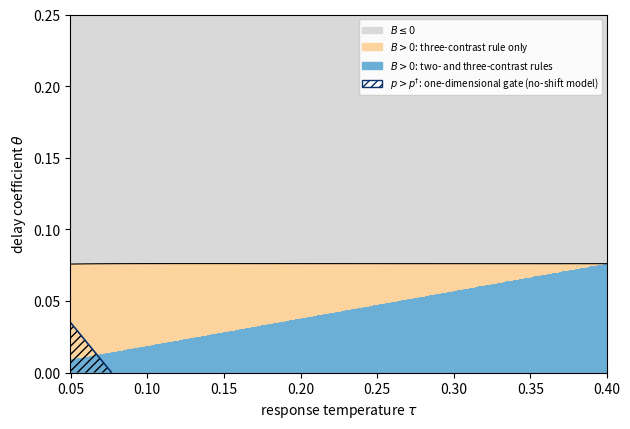

Here is the Python script that generated this plot: (Note: this script raises an exception after producing the figure.)
"""Asymptotic (infinite-data) certifiability map for the one-port model.

Regions over the declared domain theta in [0, 1/4], tau in [1/20, 2/5], with
true common shift c = 0 (correct nominal specification):
  * B <= 0                           : no rule should certify;
  * B > 0                            : certifiable by the three-contrast rule in the limit;
  * sharp two-contrast lower bound>0 : certifiable by the two-contrast rule in the limit;
  * p > p_dagger                     : certified almost surely by the one-dimensional gate.
Area fractions use the uniform measure on the rectangle and are descriptive only.
Run from the folder that contains figures/.
"""
from math import log

import matplotlib
import numpy as np

matplotlib.use("Agg")
import matplotlib.pyplot as plt
from matplotlib.colors import ListedColormap

sig = lambda x: 1.0 / (1.0 + np.exp(-x))
P_DAGGER = log((1 / 3) / 0.12) / (log(0.88 / (2 / 3)) + log((1 / 3) / 0.12))

theta = np.linspace(0.0, 0.25, 1001)
tau = np.linspace(0.05, 0.40, 1401)
T, U = np.meshgrid(theta, tau, indexing="ij")
p = sig((0.1 - T) / U)
r = sig((0.1 - T / 2) / U)
B = p * (0.07 - T) + (1 - p) * r * (0.05 - T / 2)
k = T / U
A = 0.07 * p + 0.05 * (1 - p) * r
D = p + (1 - p) * r / 2
LB2 = A - D * np.minimum(2 * k / 5, 0.25)

pos, two, one = B > 0, LB2 > 0, p > P_DAGGER
# The one-dimensional gate assumes no response shift, whereas the two- and
# three-contrast rules allow an unknown common shift, so the regions are not nested.
assert not (two & ~pos).any() and not (one & ~pos).any()
region = np.zeros_like(B, dtype=int)
region[pos] = 1
region[two] = 2

print(f"p_dagger = {P_DAGGER:.6f}")
print(
    f"area share B>0: {pos.mean():.3f}; of which two-contrast certifiable: "
    f"{two.sum() / pos.sum():.3f}; one-dimensional gate: {one.sum() / pos.sum():.3f}; "
    f"one-dimensional gate but not two-contrast: {(one & ~two).sum() / pos.sum():.3f}"
)

cmap = ListedColormap(["#d9d9d9", "#fdd49e", "#6baed6"])
fig, ax = plt.subplots(figsize=(6.4, 4.4), dpi=200)
ax.pcolormesh(U, T, region, cmap=cmap, vmin=-0.5, vmax=2.5, shading="auto")
ax.contour(U, T, B, levels=[0], colors="k", linewidths=0.8)
ax.contourf(U, T, p, levels=[P_DAGGER, 1.0], colors="none", hatches=["////"])
ax.contour(U, T, p, levels=[P_DAGGER], colors="#08306b", linewidths=1.2)
ax.set_xlabel(r"response temperature $\tau$")
ax.set_ylabel(r"delay coefficient $\theta$")
handles = [plt.Rectangle((0, 0), 1, 1, color=c) for c in cmap.colors]
handles.append(plt.Rectangle((0, 0), 1, 1, facecolor="none", edgecolor="#08306b", hatch="////"))
labels = [
    r"$B\leq 0$",
    r"$B>0$: three-contrast rule only",
    r"$B>0$: two- and three-contrast rules",
    r"$p>p^{\dagger}$: one-dimensional gate (no-shift model)",
]
ax.legend(handles, labels, loc="upper right", fontsize=7, framealpha=0.9)
fig.tight_layout()
for ext in ("png", "pdf"):
    fig.savefig(f"figures/certifiability_map.{ext}")
